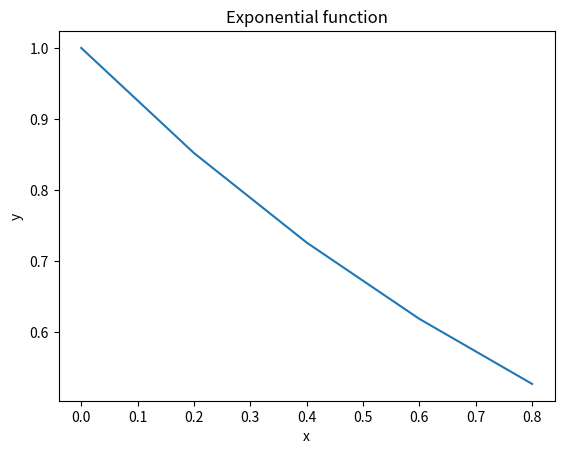
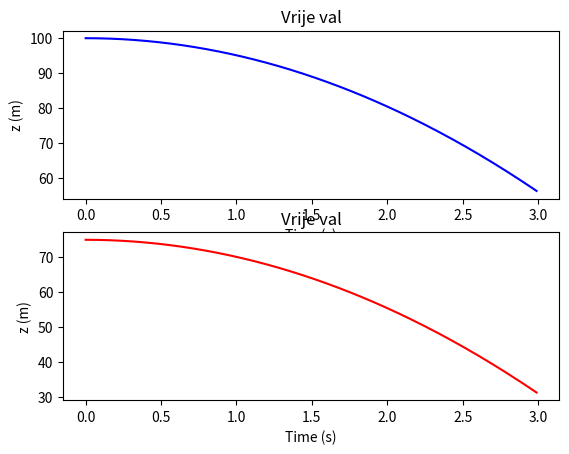

Write the Python code that produced these figures, in order.
import numpy as np
import matplotlib.pyplot as plt


#a : exponentiele functies
a = 0.8
x = np.arange(0,1,0.2)
y = np.exp(-a*x)


#b : vrije val
def vrijeVal(z0, t):
    g =9.81
    z = z0 - g*np.square(t)/2

    return z

#c : figuren plotten


# (a)
plt.figure(1)
plt.plot(x,y)
plt.xlabel('x')
plt.ylabel('y')
plt.title("Exponential function")


# (b)
t = np.arange(0,3,0.01)
z1 = vrijeVal(100,t)
z2 = vrijeVal(75,t)

plt.figure(2)
plt.subplot(211)
plt.plot(t,z1,'b')
plt.xlabel('Time (s)')
plt.ylabel('z (m)')
plt.title('Vrije val')
plt.subplot(212)
plt.plot(t,z2, 'r')
plt.xlabel('Time (s)')
plt.ylabel('z (m)')
plt.title('Vrije val')


plt.show()
